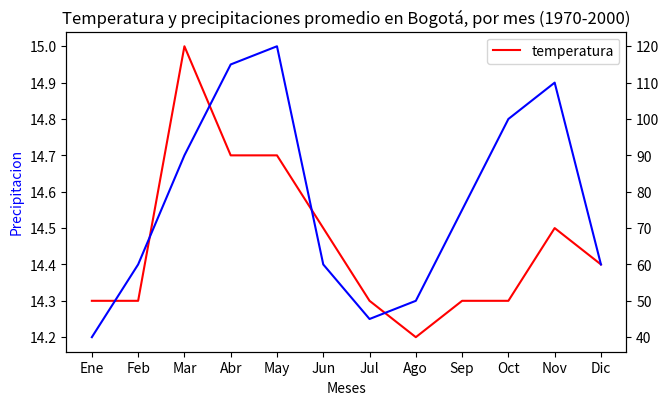

This figure's Python source:
# -*- coding: utf-8 -*-

import matplotlib.pyplot as plt

meses = ['Ene', 'Feb', 'Mar', 'Abr', 'May', 'Jun', 'Jul', 'Ago', 'Sep', 'Oct', 'Nov', 'Dic']

temperaturas_bog = [14.3, 14.3, 15.0, 14.7, 14.7, 14.5, 14.3, 14.2, 14.3, 14.3, 14.5, 14.4]
precipitaciones_bog = [40, 60, 90, 115 , 120, 60 , 45, 50, 75, 100, 110, 60]


fig = plt.figure(figsize=(7, 4))

ax = fig.add_axes([0.1, 0.1, 0.8, 0.8])
ax.plot(meses, temperaturas_bog, "r", label="temperatura")

ax.set_xlabel("Meses")
ax.set_ylabel("Temperatura", color="red")

ax.set_title("Temperatura y precipitaciones promedio en Bogotá, por mes (1970-2000)")

ax2 = ax.twinx()
ax2.plot(meses, precipitaciones_bog, "b", label="precipitación")
ax.set_ylabel("Precipitacion", color="blue")


ax.legend()


